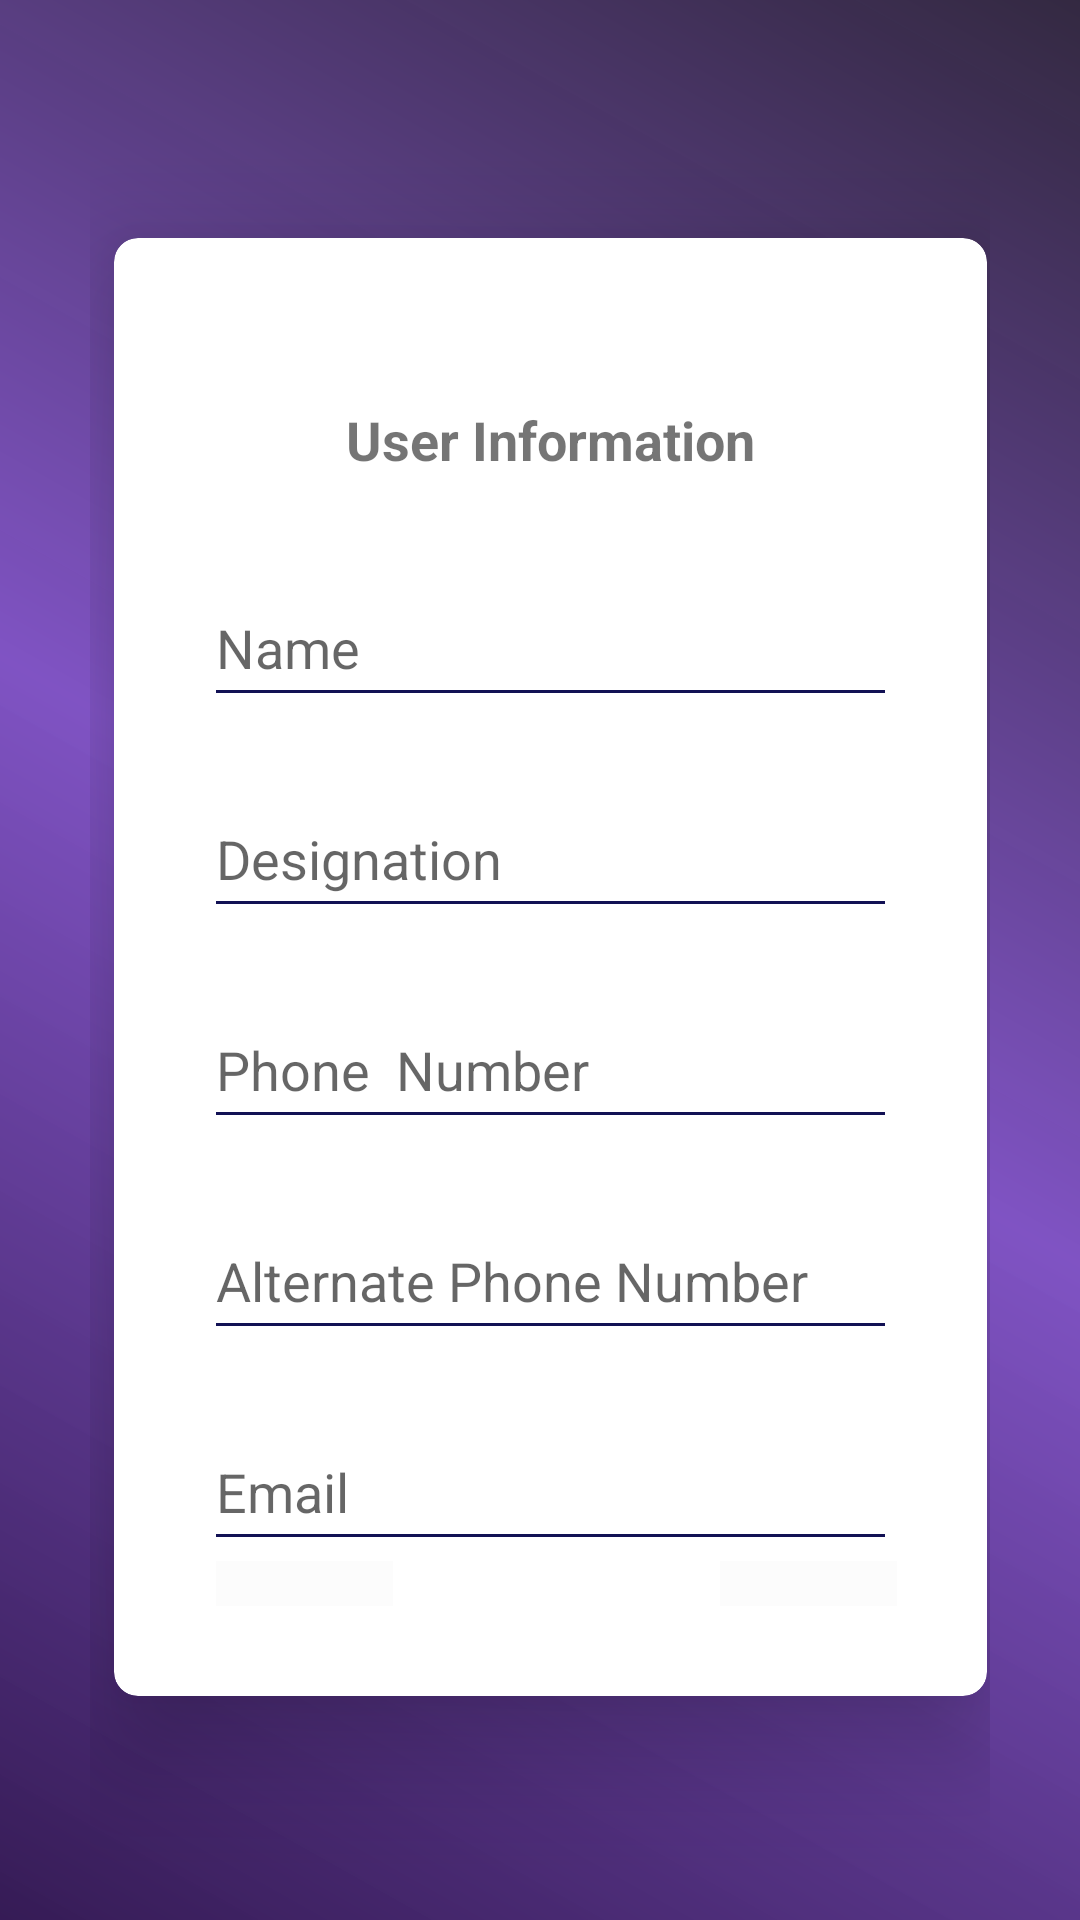

Here is an Android app screen rendered from its layout file. Give the layout XML and the strings, colors and styles it references.
<!-- AndroidManifest.xml: application theme AppTheme -->
<!-- res/layout/activity_user_info.xml -->
<?xml version="1.0" encoding="utf-8"?>
<android.support.constraint.ConstraintLayout xmlns:android="http://schemas.android.com/apk/res/android"
    xmlns:app="http://schemas.android.com/apk/res-auto"
    xmlns:tools="http://schemas.android.com/tools"
    android:id="@+id/linearLayout4"
    android:layout_width="match_parent"
    android:layout_height="match_parent"
    android:layout_gravity="center"
    android:background="@drawable/buttonstyle"
    android:orientation="vertical"
    android:paddingEnd="30dp"
    android:paddingStart="30dp">


    <android.support.v7.widget.CardView
        android:id="@+id/cardView2"
        style="@style/Theme.AppCompat.Light"
        android:layout_width="291dp"
        android:layout_height="486dp"
        android:layout_marginBottom="24dp"
        android:layout_marginEnd="8dp"
        android:layout_marginStart="8dp"
        android:layout_marginTop="24dp"
        android:foregroundGravity="center"
        app:cardCornerRadius="8dp"
        app:cardElevation="21dp"
        app:contentPadding="30dp"
        app:layout_constraintBottom_toBottomOf="parent"
        app:layout_constraintDimensionRatio="h,2:3"
        app:layout_constraintEnd_toEndOf="parent"
        app:layout_constraintHorizontal_bias="0.0"
        app:layout_constraintStart_toStartOf="parent"
        app:layout_constraintTop_toTopOf="parent"
        app:layout_constraintVertical_bias="0.521"
        app:layout_constraintWidth_max="wrap">

        <android.support.v7.widget.LinearLayoutCompat
            android:layout_width="match_parent"
            android:layout_height="match_parent"
            android:orientation="vertical">


            <TextView
                android:id="@+id/UserInfoTitle"
                android:layout_width="match_parent"
                android:layout_height="wrap_content"
                android:paddingBottom="25dp"
                android:paddingTop="25dp"
                android:text="@string/user_information"
                android:textAlignment="center"
                android:textSize="18sp"
                android:textStyle="bold" />

            <android.support.design.widget.TextInputLayout
                android:id="@+id/userName_text_input_layout"
                android:layout_width="match_parent"
                android:layout_height="wrap_content"
                android:theme="@style/AppTheme">

                <EditText
                    android:id="@+id/userName"
                    android:layout_width="match_parent"
                    android:layout_height="wrap_content"
                    android:ems="10"
                    android:hint="Name"
                    android:inputType="textPersonName"
                    android:paddingBottom="10dp" />
            </android.support.design.widget.TextInputLayout>

            <android.support.design.widget.TextInputLayout
                android:id="@+id/userDesignation_text_input_layout"
                android:layout_width="match_parent"
                android:layout_height="wrap_content"
                android:theme="@style/AppTheme">


                <EditText
                    android:id="@+id/userDesignation"
                    android:layout_width="match_parent"
                    android:layout_height="wrap_content"
                    android:ems="10"
                    android:hint="Designation"
                    android:inputType="textPersonName"
                    android:paddingBottom="10dp"
                    android:paddingTop="25dp" />
            </android.support.design.widget.TextInputLayout>

            <android.support.design.widget.TextInputLayout
                android:id="@+id/userPhoneNumber_text_input_layout"
                android:layout_width="match_parent"
                android:layout_height="wrap_content"
                android:theme="@style/AppTheme">


                <EditText
                    android:id="@+id/userPhoneNumber"
                    android:layout_width="match_parent"
                    android:layout_height="wrap_content"
                    android:ems="10"
                    android:hint="Phone  Number"
                    android:inputType="phone"
                    android:paddingBottom="10dp"
                    android:paddingTop="25dp" />

            </android.support.design.widget.TextInputLayout>

            <android.support.design.widget.TextInputLayout
                android:id="@+id/UserAltNumber_text_input_layout"
                android:layout_width="match_parent"
                android:layout_height="wrap_content"
                android:theme="@style/AppTheme">

                <EditText
                    android:id="@+id/UserAltNumber"
                    android:layout_width="match_parent"
                    android:layout_height="wrap_content"
                    android:ems="10"
                    android:hint="Alternate Phone Number"
                    android:inputType="phone"
                    android:paddingBottom="10dp"
                    android:paddingTop="25dp" />

            </android.support.design.widget.TextInputLayout>

            <android.support.design.widget.TextInputLayout
                android:id="@+id/userEmail_text_input_layout"
                android:layout_width="match_parent"
                android:layout_height="wrap_content"
                android:theme="@style/AppTheme">


                <EditText
                    android:id="@+id/userEmail"
                    android:layout_width="match_parent"
                    android:layout_height="wrap_content"
                    android:ems="10"
                    android:hint="Email"
                    android:inputType="textEmailAddress"
                    android:paddingBottom="10dp"
                    android:paddingTop="25dp" />

            </android.support.design.widget.TextInputLayout>


            <android.support.constraint.ConstraintLayout
                android:id="@+id/linearLayoutCompat"
                android:layout_width="match_parent"
                android:layout_height="match_parent">

                

                <ImageButton
                    android:id="@+id/previousBtn"
                    android:layout_width="59dp"
                    android:layout_height="41dp"
                    android:layout_marginStart="4dp"
                    android:layout_marginTop="8dp"
                    android:background="@color/cardview_shadow_end_color"
                    android:src="@drawable/ic_chevron_left_black_24dp"
                    app:layout_constraintBottom_toBottomOf="parent"
                    app:layout_constraintStart_toStartOf="parent"
                    app:layout_constraintTop_toTopOf="parent"
                    app:layout_constraintVertical_bias="1.0" />

                <ImageButton
                    android:id="@+id/nextBtn"
                    android:layout_width="59dp"
                    android:layout_height="41dp"
                    android:background="@color/cardview_shadow_end_color"
                    android:src="@drawable/ic_chevron_right_black_24dp"
                    app:layout_constraintBottom_toBottomOf="parent"
                    app:layout_constraintEnd_toEndOf="parent"
                    app:layout_constraintTop_toTopOf="parent"
                    app:layout_constraintVertical_bias="1.0" />
            </android.support.constraint.ConstraintLayout>


        </android.support.v7.widget.LinearLayoutCompat>


    </android.support.v7.widget.CardView>

</android.support.constraint.ConstraintLayout>
<!-- resources referenced by this layout -->
<resources>
  <!-- drawable buttonstyle (drawable) -->
  <?xml version="1.0" encoding="utf-8"?>
  <shape xmlns:android="http://schemas.android.com/apk/res/android">
      <gradient android:angle="225"
          android:startColor="#de150925"
          android:centerColor="#e3703ebc"
          android:endColor="#f0290d4b"/>
  </shape>
  <!-- drawable cardbackground (drawable) -->
  <?xml version="1.0" encoding="utf-8"?>
  <shape xmlns:android="http://schemas.android.com/apk/res/android">
      <gradient android:angle="45"
          android:startColor="#c9dfdf"
          android:endColor="#9ca3ab"/>
      <corners android:radius="40dp"></corners>
    
  </shape>
  <string name="user_information">User Information</string>
  <style name="AppTheme" parent="Theme.AppCompat.Light.NoActionBar">
          
          <item name="colorPrimary">@color/colorPrimary</item>
          <item name="colorPrimaryDark">@color/colorPrimaryDark</item>
          <item name="colorAccent">@color/colorAccent</item>
          <item name="colorControlNormal">#121154</item>
          <item name="colorControlActivated">#3b3866</item>
          <item name="colorControlHighlight">#231368</item>
      </style>
  <color name="colorPrimary">#3F51B5</color>
  <color name="colorPrimaryDark">#303F9F</color>
  <color name="colorAccent">#e12c1153</color>
</resources>
